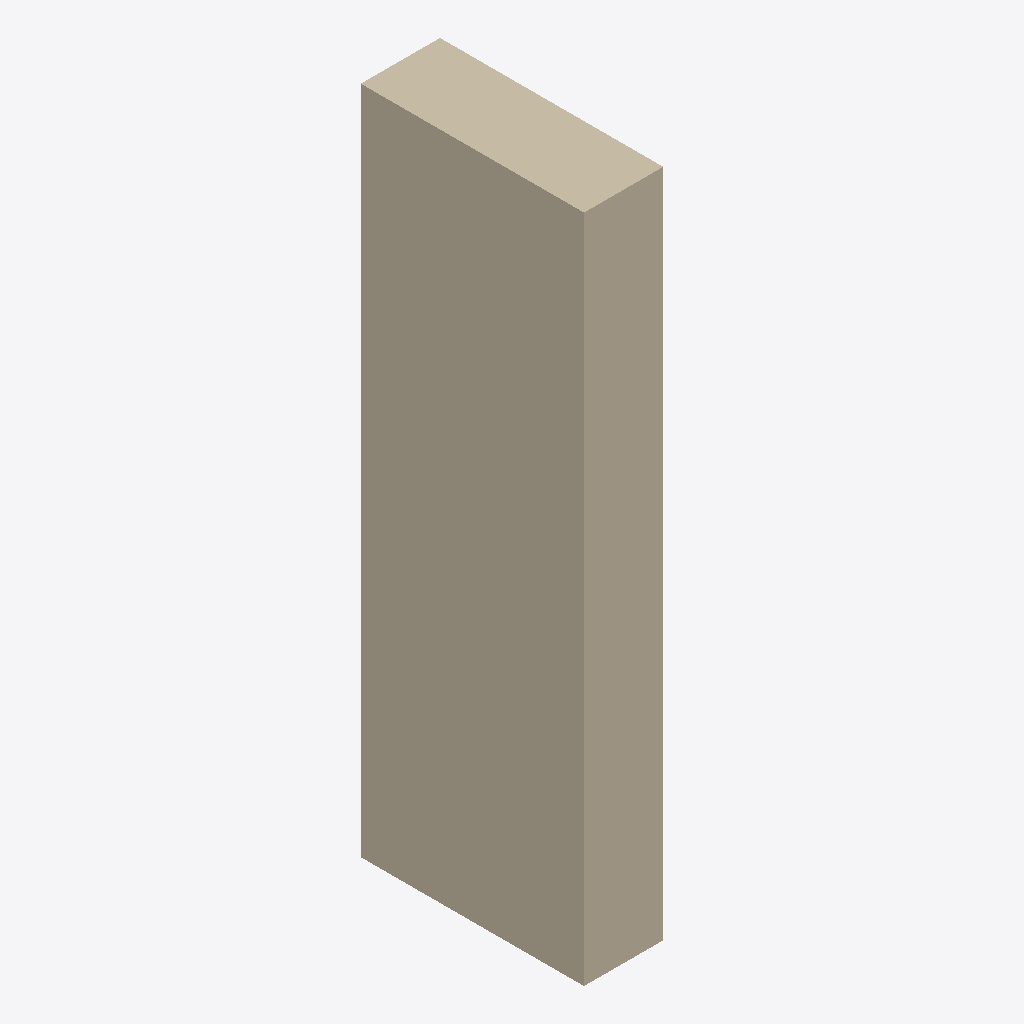
Isometric view of an IFC building model (IFC-SPF (STEP), schema IFC4, length unit metre), seen from the south-west, elements coloured by IFC class: 1 wall (beige).
Extent 355.0 m × 1000.0 m × 3000.0 m (x, y, z). Storeys (1): Default Level at 0.00 m. Elements (1): 1 IfcWall.

HEADER;
FILE_DESCRIPTION(('ViewDefinition [ReferenceView_V1.2]'),'2;1');
FILE_NAME('C:\\Users\\panz\\Implenia AG\\Innosuisse - Intelligent Configurator - Dokumente','2024-09-19T16:38:27',('panz'),('ZHAW'),'ggIFC v24.7.17.7 by Geometry Gym Pty Ltd built 2','ggRhinoIFC v24.7.17.7 - Rhino7 Grasshopper3d Plu','None');
FILE_SCHEMA(('IFC4'));
ENDSEC;
DATA;
#11=IFCPROJECT('21O$h_V1XCvRI4bqO5ntMd',$,'IMPLENIA X ZHAW','Industrialized Construction',$,'IMPLENIA X ZHAW','tbd',(#555),#12);
#15=IFCSITE('15EXa66Cz0rvfIWT3OznoO',$,'Default Implenia Site','A Potential Site',$,#96,$,$,.ELEMENT.,$,$,0.0,'Parcel Number',$);
#100=IFCBUILDING('05gkfKFs5C6Qal09I7Tlog',$,'Implenia_Default',$,'Implenia_Default',#112,$,'Implenia Industrialized Construction Building',$,$,$,#104);
#116=IFCBUILDINGSTOREY('2vFhGjl7z6YvmwjWK_W5X3',$,'Default Level',$,$,#115,$,$,$,0.0);
#903=IFCWALL('0dHfKBzdTBDOpkRuvlmcSn',$,'WAL_37_CTR_REN',$,$,#925,#951,$,$);
ENDSEC;
